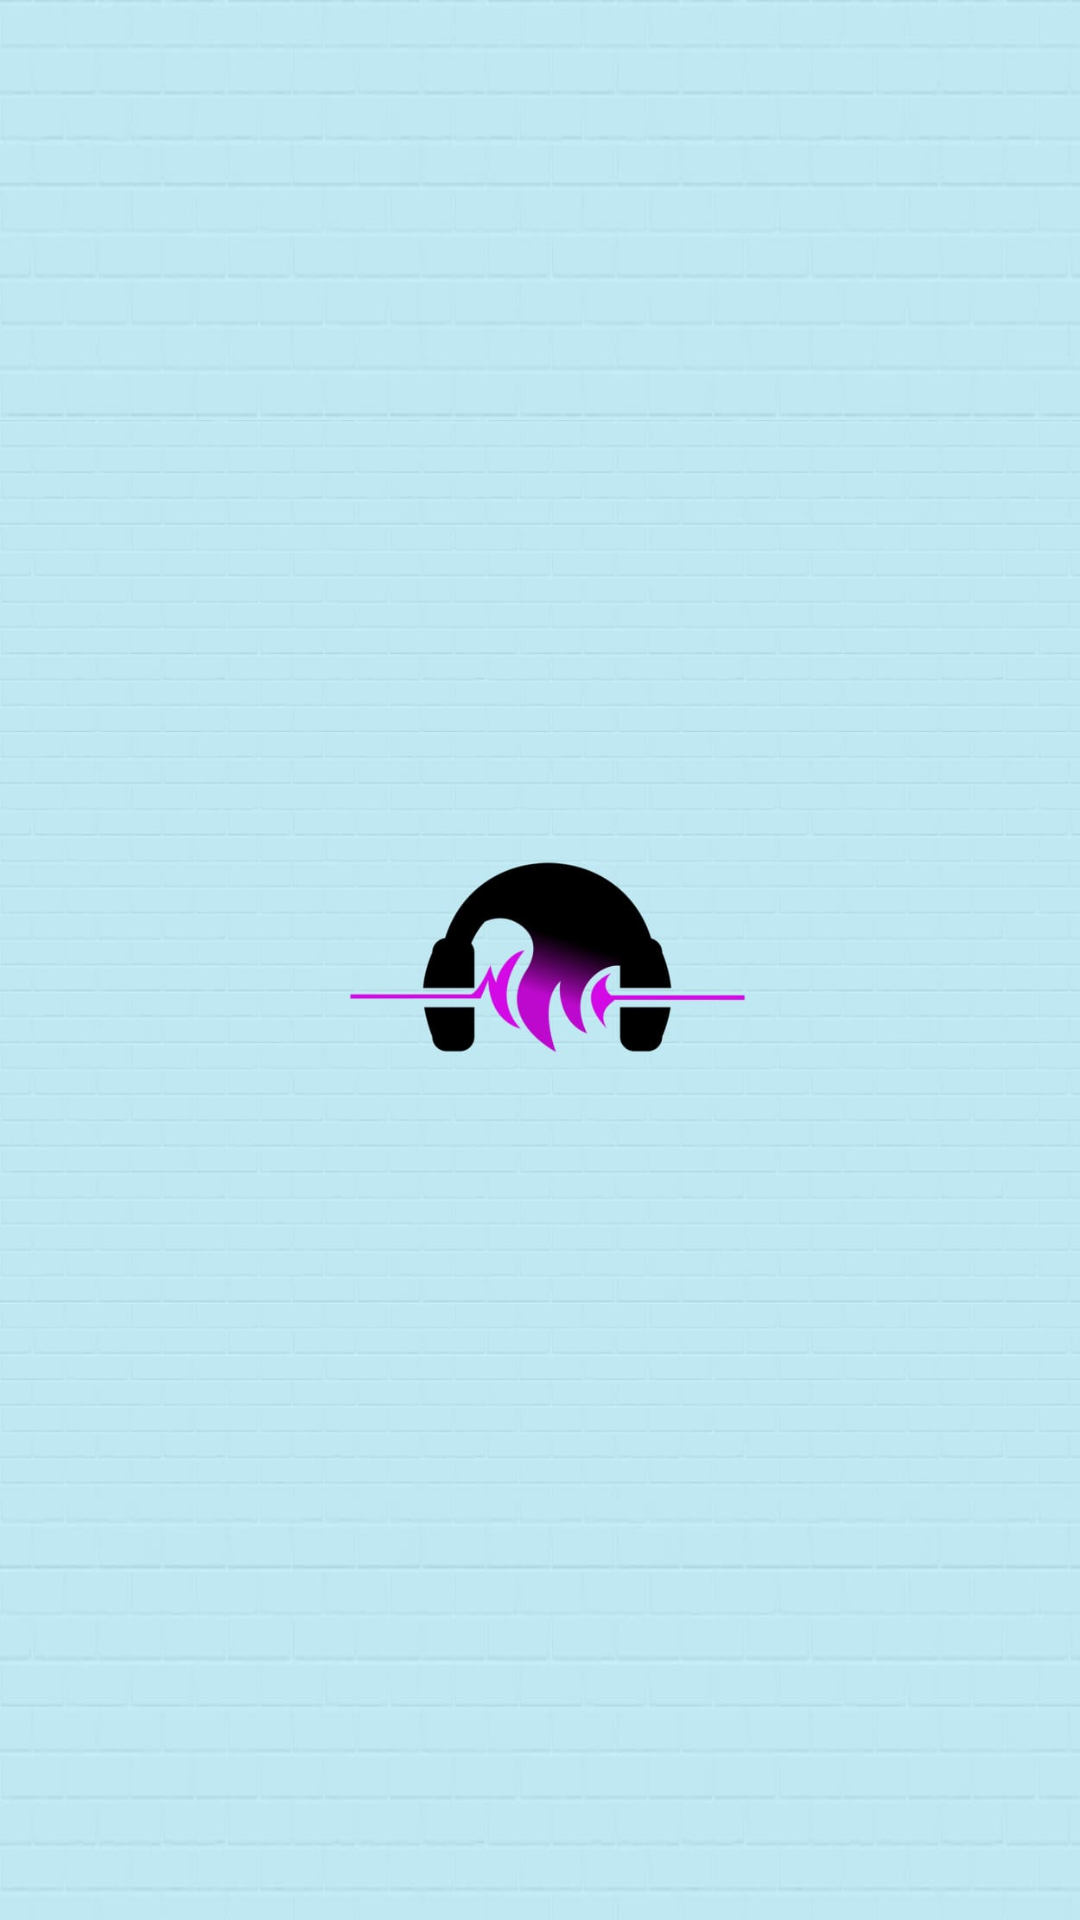

The Android layout XML behind this screen, and the referenced resources:
<!-- AndroidManifest.xml: application theme Theme.JavaMusic -->
<!-- res/layout/activity_splash.xml -->
<?xml version="1.0" encoding="utf-8"?>
<LinearLayout xmlns:android="http://schemas.android.com/apk/res/android"
    xmlns:app="http://schemas.android.com/apk/res-auto"
    xmlns:tools="http://schemas.android.com/tools"
    android:layout_width="match_parent"
    android:layout_height="match_parent"
    tools:context=".SplashActivity"
    android:background="@drawable/back1">











    <ImageView
        android:layout_width="wrap_content"
        android:layout_height="wrap_content"
        android:background="@drawable/a1"
        android:src="@drawable/a1"/>
</LinearLayout>
<!-- resources referenced by this layout -->
<resources>
  <!-- drawable a1: jpg bitmap (drawable, 55809 bytes) -->
  <!-- drawable back1: jpg bitmap (drawable, 48107 bytes) -->
  <style name="Theme.JavaMusic" parent="Base.Theme.JavaMusic" />
  <style name="Base.Theme.JavaMusic" parent="Theme.Material3.DayNight.NoActionBar">
          
          
      </style>
</resources>
